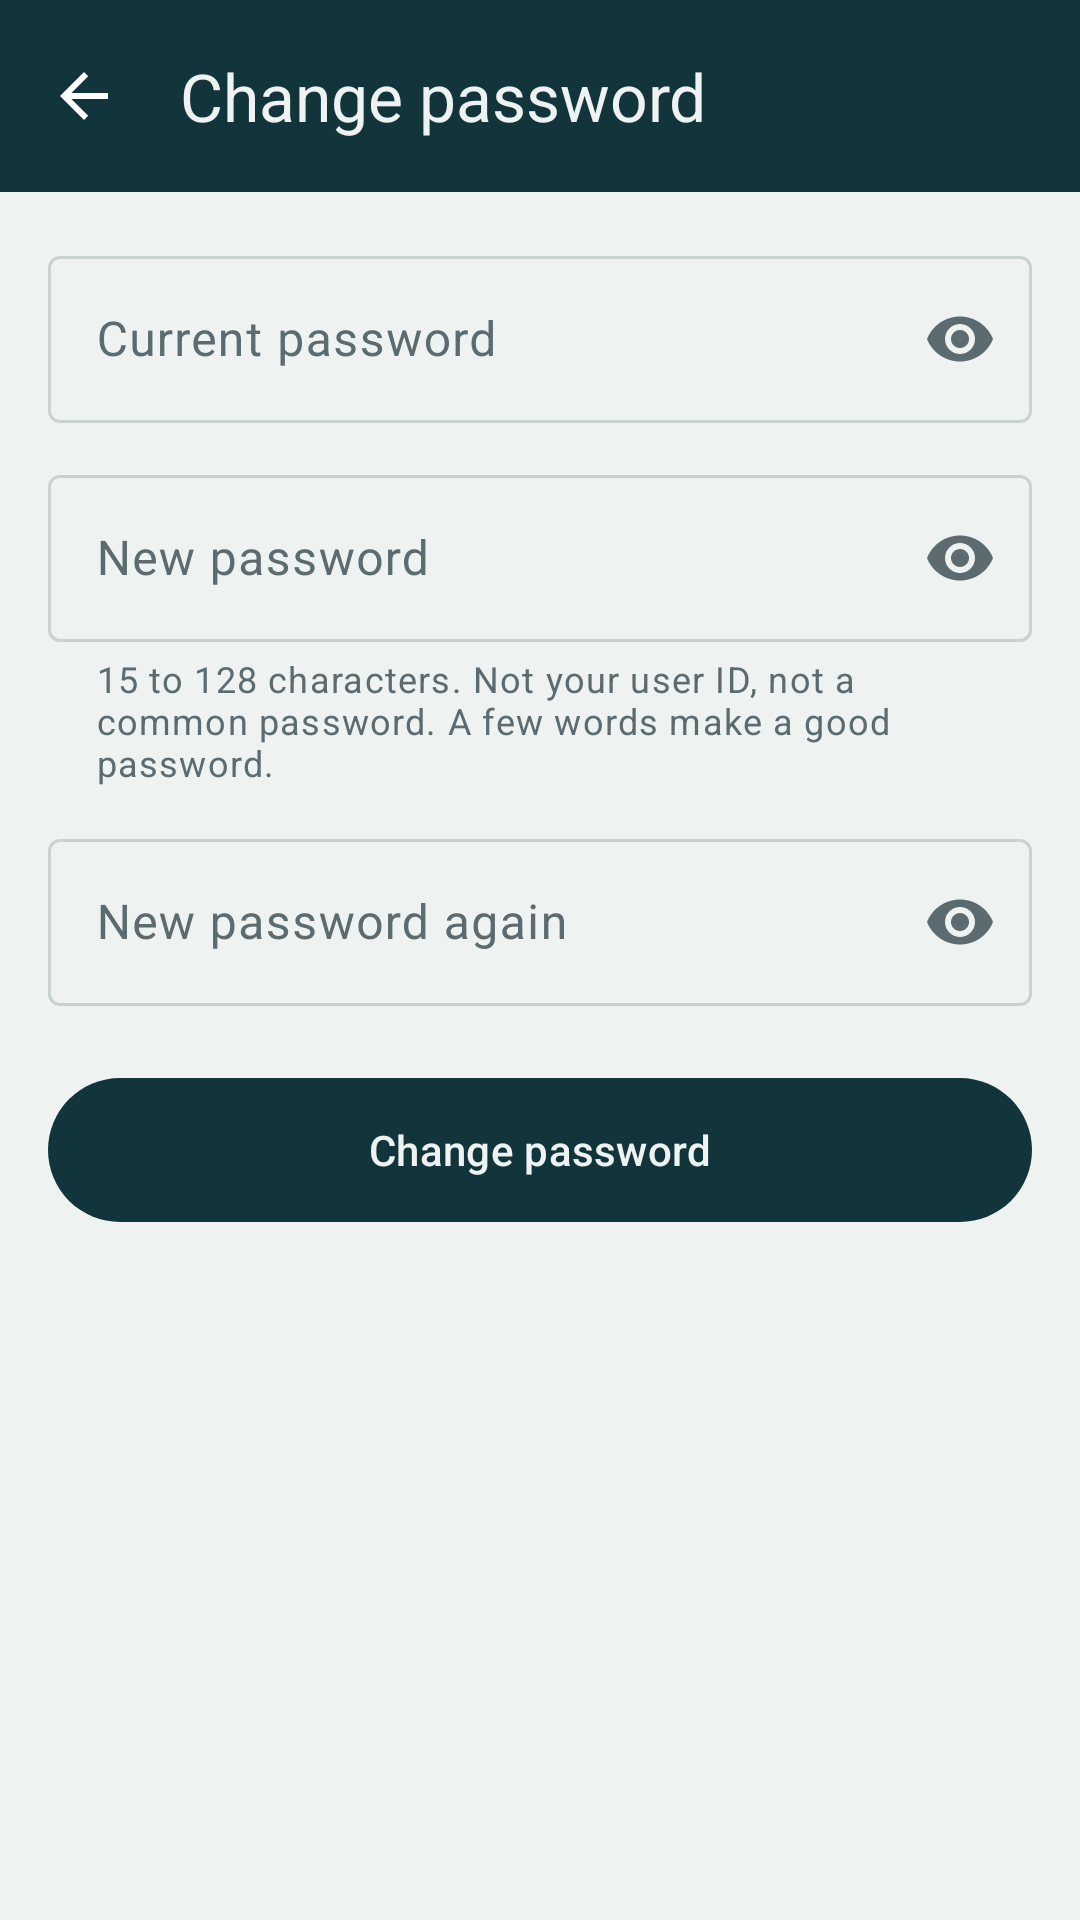

Write the Android layout XML for this screen, with the resource values it uses.
<!-- AndroidManifest.xml: application theme Theme.NitsWifi -->
<!-- res/layout/activity_change_password.xml -->
<?xml version="1.0" encoding="utf-8"?>
<LinearLayout xmlns:android="http://schemas.android.com/apk/res/android"
    xmlns:app="http://schemas.android.com/apk/res-auto"
    android:id="@+id/root"
    android:layout_width="match_parent"
    android:layout_height="match_parent"
    android:background="@color/snow"
    android:orientation="vertical">

    <com.google.android.material.appbar.MaterialToolbar
        android:id="@+id/toolbar"
        android:layout_width="match_parent"
        android:layout_height="wrap_content"
        android:background="@color/ink"
        android:minHeight="?attr/actionBarSize"
        android:theme="@style/ThemeOverlay.Material3.Dark.ActionBar"
        app:title="@string/password_title"
        app:titleTextColor="@color/snow"
        app:navigationContentDescription="@string/navigate_up"
        app:navigationIcon="?attr/homeAsUpIndicator" />

    <ScrollView
        android:id="@+id/scroll"
        android:layout_width="match_parent"
        android:layout_height="0dp"
        android:layout_weight="1">

        <LinearLayout
            android:layout_width="match_parent"
            android:layout_height="wrap_content"
            android:orientation="vertical"
            android:padding="16dp">

            <com.google.android.material.textfield.TextInputLayout
                style="@style/Widget.Material3.TextInputLayout.OutlinedBox"
                android:layout_width="match_parent"
                android:layout_height="wrap_content"
                android:hint="@string/password_old"
                app:endIconMode="password_toggle">

                <com.google.android.material.textfield.TextInputEditText
                    android:id="@+id/old"
                    android:layout_width="match_parent"
                    android:layout_height="wrap_content"
                    android:autofillHints="password"
                    android:imeOptions="actionNext"
                    android:inputType="textPassword"
                    android:maxLines="1" />
            </com.google.android.material.textfield.TextInputLayout>

            <com.google.android.material.textfield.TextInputLayout
                style="@style/Widget.Material3.TextInputLayout.OutlinedBox"
                android:layout_width="match_parent"
                android:layout_height="wrap_content"
                android:layout_marginTop="12dp"
                android:hint="@string/password_new"
                app:endIconMode="password_toggle"
                app:helperText="@string/password_rules">

                <com.google.android.material.textfield.TextInputEditText
                    android:id="@+id/newPassword"
                    android:layout_width="match_parent"
                    android:layout_height="wrap_content"
                    android:autofillHints="newPassword"
                    android:imeOptions="actionNext"
                    android:inputType="textPassword"
                    android:maxLines="1" />
            </com.google.android.material.textfield.TextInputLayout>

            <com.google.android.material.textfield.TextInputLayout
                style="@style/Widget.Material3.TextInputLayout.OutlinedBox"
                android:layout_width="match_parent"
                android:layout_height="wrap_content"
                android:layout_marginTop="12dp"
                android:hint="@string/password_confirm"
                app:endIconMode="password_toggle">

                <com.google.android.material.textfield.TextInputEditText
                    android:id="@+id/confirm"
                    android:layout_width="match_parent"
                    android:layout_height="wrap_content"
                    android:autofillHints="newPassword"
                    android:imeOptions="actionDone"
                    android:inputType="textPassword"
                    android:maxLines="1" />
            </com.google.android.material.textfield.TextInputLayout>

            <com.google.android.material.button.MaterialButton
                android:id="@+id/change"
                android:layout_width="match_parent"
                android:layout_height="wrap_content"
                android:layout_marginTop="20dp"
                android:minHeight="56dp"
                android:text="@string/password_button" />

            <com.google.android.material.progressindicator.LinearProgressIndicator
                android:id="@+id/progress"
                android:layout_width="match_parent"
                android:layout_height="wrap_content"
                android:layout_marginTop="12dp"
                android:indeterminate="true"
                android:visibility="gone" />

            <TextView
                android:id="@+id/message"
                android:layout_width="match_parent"
                android:layout_height="wrap_content"
                android:layout_marginTop="12dp"
                android:accessibilityLiveRegion="polite"
                android:textColor="@color/chinar"
                android:visibility="gone" />
        </LinearLayout>
    </ScrollView>
</LinearLayout>
<!-- resources referenced by this layout -->
<resources>
  <color name="chinar">#A8432E</color>
  <color name="ink">#12343B</color>
  <color name="snow">#EEF3F1</color>
  <string name="navigate_up">Back</string>
  <string name="password_button">Change password</string>
  <string name="password_confirm">New password again</string>
  <string name="password_new">New password</string>
  <string name="password_old">Current password</string>
  <string name="password_rules">15 to 128 characters. Not your user ID, not a common password. A few words make a good password.</string>
  <string name="password_title">Change password</string>
  <style name="Theme.NitsWifi" parent="Theme.Material3.Light.NoActionBar">
          <item name="colorPrimary">@color/ink</item>
          <item name="colorOnPrimary">@color/snow</item>
          <item name="colorPrimaryContainer">@color/snow</item>
          <item name="colorOnPrimaryContainer">@color/ink</item>
          <item name="colorSecondary">@color/kesar</item>
          <item name="colorOnSecondary">@color/ink</item>
          <item name="colorSecondaryContainer">@color/alert_bg</item>
          <item name="colorOnSecondaryContainer">@color/ink</item>
          <item name="colorTertiary">@color/willow</item>
          <item name="colorOnTertiary">@color/paper</item>
          <item name="colorError">@color/chinar</item>
          <item name="colorOnError">@color/paper</item>
          <item name="android:colorBackground">@color/snow</item>
          <item name="colorOnBackground">@color/ink</item>
          <item name="colorSurface">@color/paper</item>
          <item name="colorOnSurface">@color/ink</item>
          <item name="colorOnSurfaceVariant">@color/slate</item>
          <item name="colorOutline">@color/rule</item>
          
          <item name="android:windowLightStatusBar">false</item>
      </style>
  <color name="kesar">#D9981C</color>
  <color name="alert_bg">#FBEFD6</color>
  <color name="willow">#3E6B55</color>
  <color name="paper">#FFFFFF</color>
  <color name="slate">#5B6B70</color>
  <color name="rule">#C8D3D1</color>
</resources>
